Photos from the image-classification dataset "100_whole_foods" in the GitHub repository PaingLinHtike/Nutrify. Its 100 classes are: almonds, apple, apricot fruit, asparagus, avocado, bacon, bagel, banana, beef meat, beetroot, bell pepper, black beans, blackberries, blueberries, bread, broccoli, brown rice, butter, cabbage, cantaloupe melon, carrots, cashews, cauliflower, celery, cheddar cheese, cherries, chia seeds, chicken breast, chicken thigh, chicken wings, chickpeas, coconut, cod fish, corn, crab, cucumber, dates fruit, duck breast, egg, eggplant, figs fruit, garlic, grapefruit, grapes, green beans, ham, honey, kidney beans, kiwi fruit, lamb chop, lentils, lettuce, lobster, mango fruit, milk, mozzarella cheese, mushrooms, noodles, oats, onion, orange fruit, papaya fruit, pasta, peach fruit, peanut butter, peanuts, pear fruit, peas, pineapple, pistachios, plum fruit, pomegranate, popcorn, pork chop, potato, pumpkin, pumpkin seeds, radish, raspberries, rice, salmon fish, sardines, sesame seeds, shrimp, soybeans, spinach, squid, strawberries, sunflower seeds, sweet potato, tilapia fish, tofu, tomato, tuna fish, turkey breast, turnip, walnuts, watermelon, yogurt, zucchini.

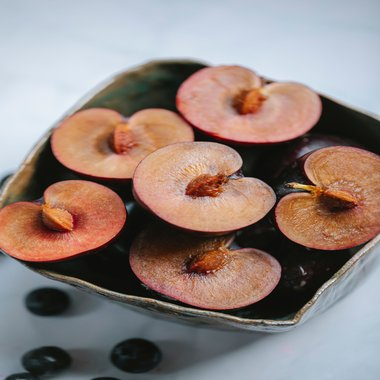
Label: plum fruit

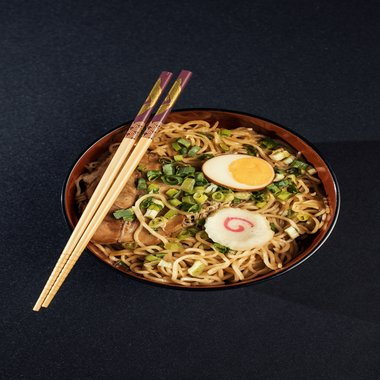
Label: noodles

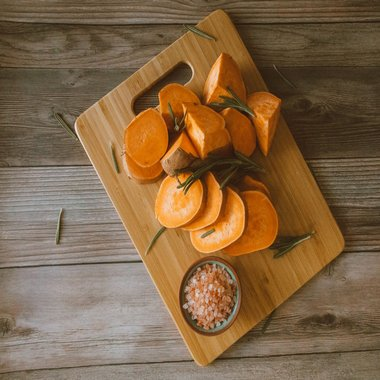
Label: sweet potato

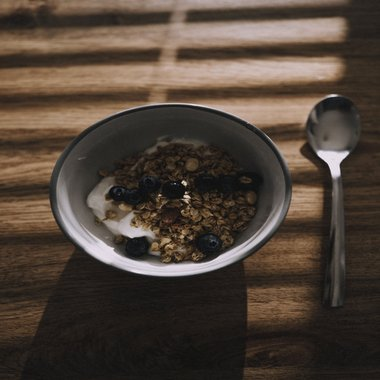
Label: yogurt

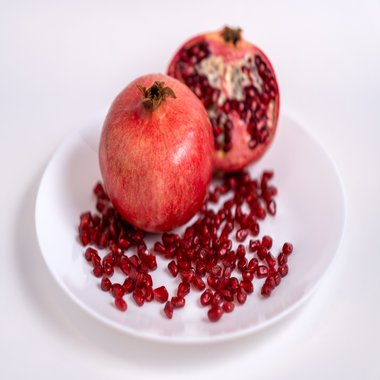
Label: pomegranate

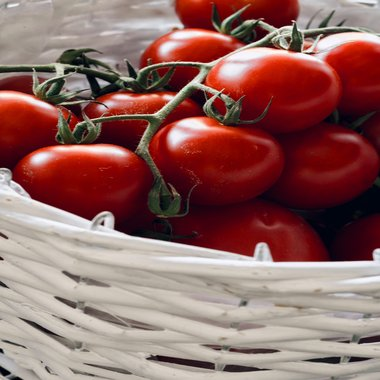
Label: tomato
